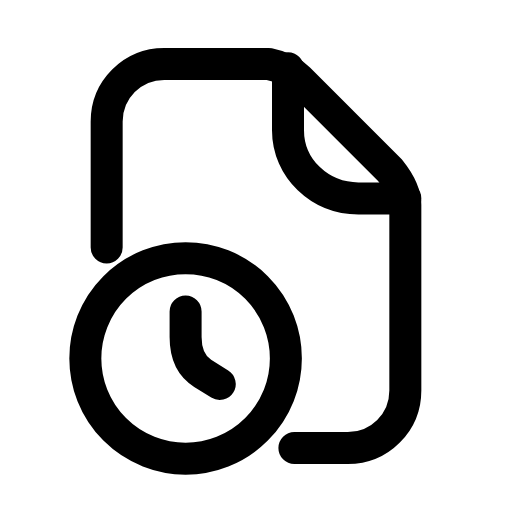
t = 0.00 s
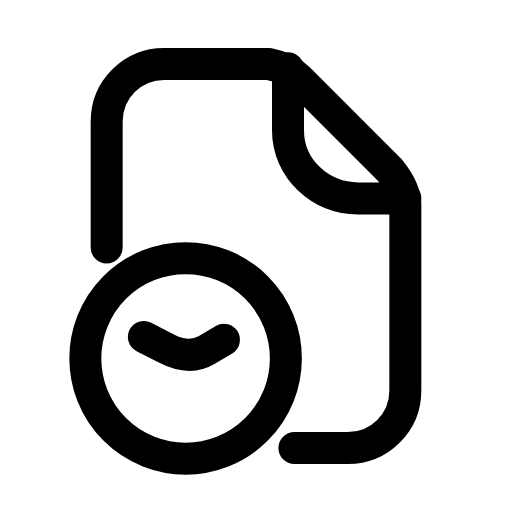
t = 0.32 s
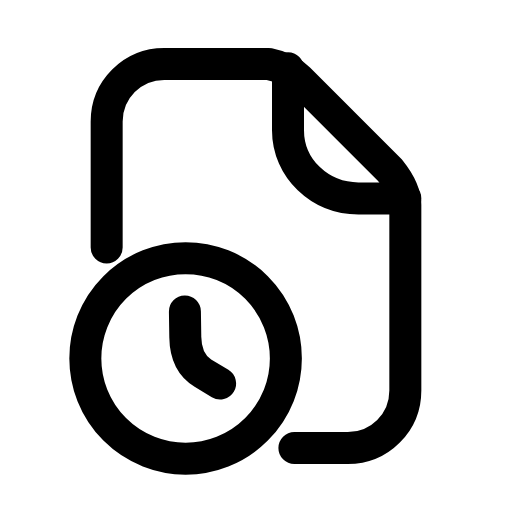
t = 0.95 s
t = 1.37 s: frame unchanged from t = 0.00 s, image omitted
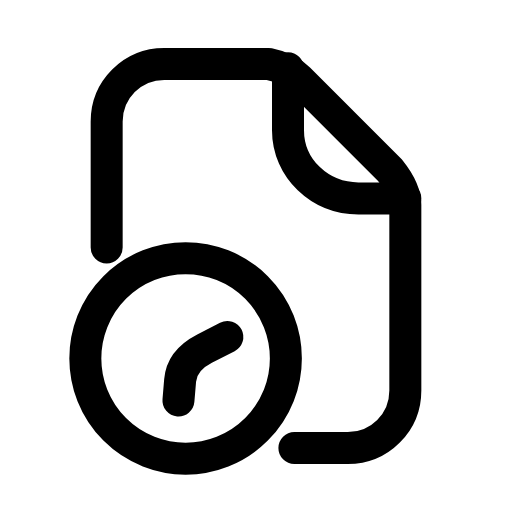
t = 1.89 s
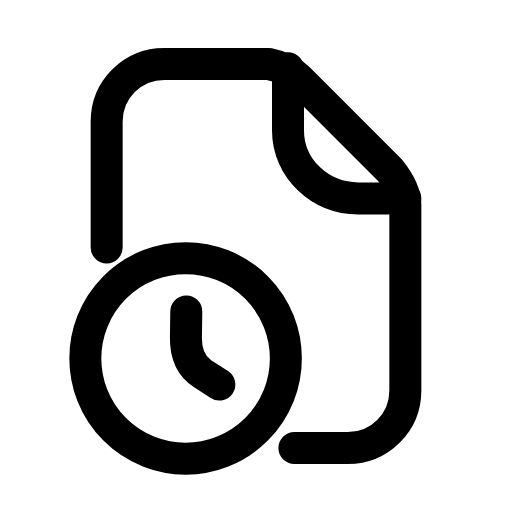
t = 2.31 s

The animated SVG that drew these frames (rendered in a browser with its animation timeline set to each time). Animation: 1 SMIL element (animateTransform=1); one cycle of 2.80 s, repeats indefinitely.

<svg xmlns="http://www.w3.org/2000/svg" width="24" height="24" viewBox="0 0 24 24" fill="none"><path stroke="currentColor" stroke-width="1.5" stroke-linecap="round" stroke-linejoin="round" fill="none" d="M5 11.6L5 5.7C5 4.2 6.2 3 7.7 3L12.6 3C13.1 3.1 13.6 3.3 14 3.7L18.3 8C18.7 8.5 19 9 19 9.6L19 18.3C19 19.8 17.8 21 16.3 21L13.8 21"></path><path stroke="currentColor" stroke-width="1.5" stroke-linecap="round" stroke-linejoin="round" fill="none" d="M13.5 3.2L13.5 6.1C13.5 7.9 15 9.3 16.8 9.3L19 9.3"></path><circle stroke="currentColor" stroke-width="1.5" stroke-linecap="round" stroke-linejoin="round" fill="none" cx="8.7" cy="16.8" r="4.7"></circle><g><animateTransform attributeName="transform" type="rotate" values="0 8.7 16.8;360 8.7 16.8;360 8.7 16.8;0 8.7 16.8;0 8.7 16.8" keyTimes="0;0.45;0.6;0.9;1" dur="2.8s" repeatCount="indefinite" calcMode="spline" keySplines="0.16 1 0.3 1;0.16 1 0.3 1;0.16 1 0.3 1;0.16 1 0.3 1"/><path stroke="currentColor" stroke-width="1.5" stroke-linecap="round" stroke-linejoin="round" fill="none" d="M8.7 14.6L8.7 15.8Q8.7 17 9.5 17.5L10.3 18"></path></g></svg>
